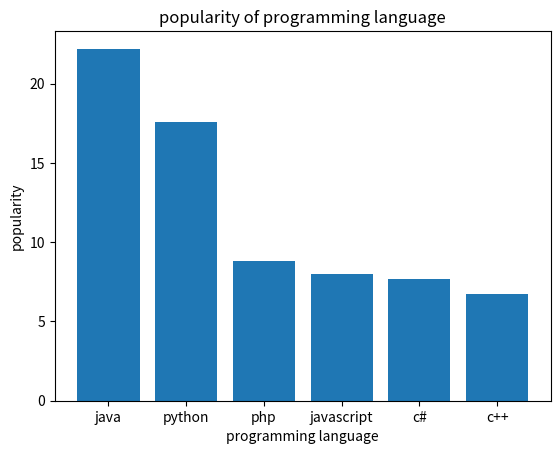

Here is the Python script that generated this plot:
import matplotlib.pyplot as plt
import numpy as np
language=["java","python","php","javascript","c#","c++"]
popularity=[22.2,17.6,8.8,8,7.7,6.7]
plt.bar(language,popularity)
plt.xlabel("programming language")
plt.ylabel("popularity")
plt.title("popularity of programming language")
plt.show()
